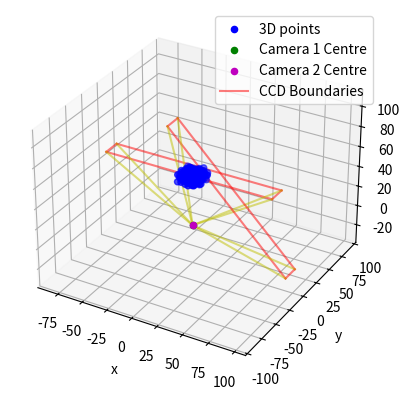

This chart was generated by the following Python code:
from __future__ import division, print_function
import numpy as np
import scipy as sp
import scipy.linalg
import random
import matplotlib.pyplot as plt
from mpl_toolkits.mplot3d import Axes3D
random.seed(10)  # this should remain constant for testing, remove for true random distribution

# __author__ = "Alex Elliott"
# __version__ = "0.01"

def skew(V):
    '''Form a skew symmetric matrix from 3-vector V'''
    v1, v2, v3 = V.ravel()
    return np.array([[0, -v3, v2], [v3, 0, -v1], [-v2, v1, 0]])

def inhomogeneous2homogeneous(X):
    '''Convert the inhomogeneous coordinate X to homogeneous coordinates...'''

    newcoord = []

    for i in X:
        newcoord.append(float(i))

    newcoord.append(1.)

    return newcoord

def decomposeCameraMtx(p):
    '''Decompose camera matrix P = [M | -MC] = K[R|-RC].
    \nReturn the calibration matrix, rotation matrix and camera centre C.'''

    assert p.shape == (3, 4), "camera projection matrix is the wrong shape! "

    # first obtain camera centre...
    # SVD of P, but needs square matrix so add a row of zeros.
    P = np.r_[p, np.zeros((1, 4))]
    u, d, vt = np.linalg.svd(P)
    assert np.allclose(u @ np.diag(d) @ vt, P), "SVD of P has not worked correctly..."
    assert np.argmin(d) == len(d) - 1, "The diagonals are not in decreasing size order..."
    # Then the camera centre is the last column of V
    x = vt[-1][0] / vt[-1][-1]
    y = vt[-1][1] / vt[-1][-1]
    z = vt[-1][2] / vt[-1][-1]
    c = np.array([x, y, z])  # camera centre

    # now we need to find M and K,R from M = KR.
    M = p[:3, :3]
    # assert np.allclose(-M@c, p[:,-1]), "-MC is not equal to last column of p for some reason..."

    # find K, R from RQ-decomposition of M
    K, R = sp.linalg.rq(M)

    # remove ambiguity in the RQ decomposition by making diagonals of K positive.
    T = np.diag(np.sign(np.diag(K)))
    assert np.allclose(K @ T @ T @ R, K @ R), "The transformation T is not its own inverse..."
    K = K @ T
    R = T @ R

    # ensure that the last diagonal of K is equal to 1
    scale = 1 / K[2, 2]
    K = scale * K

    return K, R, c

def decompose_essential_matrix(E):
    """Compute the decomposition of E = U diag(1,1,0) V^T.
    Return: U, np.diag(1,1,0), V^T"""
    u, d, vt = np.linalg.svd(E)

    # print(d)
    assert np.allclose(d[0], d[1]), "The first two elements of the diagonal are not equal"
    assert np.allclose(d[-1], 0), "The final diagonal element is not zero..."

    if not d[0] == 1:
        scale = 1 / d[0]  # force the diagonal elements to be (1,1,0)
        D = np.diag(scale * d)
        u = 1 / scale * u

    else:
        D = np.diag(d)
        pass

    assert np.allclose(u @ D @ vt, E), "SVD decomposition has not worked!"

    return u, D, vt

def compute_essential_matrix(K1, K2, F):
    """
    From the camera calibration matrices K1 and K2, and given the  \
    fundamental matrix F, compute and return the essential matrix E.
    """
    return K2.T @ F @ K1

def depth(P, X):
    """Given a 3D point X = (x, y, z) and P = [M|p_4] determine the depth
    in front of the camera.
    
    Return Depth of point X."""
    if not len(X) == 4:
        X = np.r_[X, 1]  # turn into homgeneous coordinate...

    T = X[-1]
    M = P[:3, :3]  # 3x3 left hand submatrix
    p4 = P[:, -1]  # last column of p

    # now P(x, y, z, 1)^T = w(x,y,1)^T
    x = P @ X
    w = 1 / x[-1]

    depth = (np.sign(np.linalg.det(M)) * w) / (T * np.linalg.norm(M[:, 2]))

    return depth

def findCamerafromEssentialMTX(E, arbitrary3Dpoint):
    """Given E, compute the four possible camera matrices for camera 2. 
    Then we check which of these four solutions is physical with an arbitrarily chosen 
    computed 3D point. Return the two camera matrices..."""
    X = arbitrary3Dpoint

    u, _, vt = decompose_essential_matrix(E)
    W = np.array([[0, -1, 0], [1, 0, 0], [0, 0, 1]])
    # Z = np.array([[0,1,0], [-1,0,0], [0,0,0]])
    u3 = u[:, -1]

    P1 = np.c_[u @ W @ vt, u3]
    P2 = np.c_[u @ W @ vt, -u3]
    P3 = np.c_[u @ W.T @ vt, u3]
    P4 = np.c_[u @ W.T @ vt, -u3]

    cameras = [P1, P2, P3, P4]
    P0 = np.c_[np.eye(3), np.array([0, 0, 0])]
    assert depth(P0, X) > 0, "Original Camera cannot see the point!"

    for P in cameras:
        criteria = depth(P, X)
        if criteria > 0:
            return P0, P
        else:
            pass

    return None

def unit(vec):
    """Return the unit vector of vector."""
    return vec / np.linalg.norm(vec)

def linepoint2point(A, B, t):
    '''Find the equation of the line from point A -> B. \n
    Returns a point on the line P satisfies P = A + (B-A)*t for some t.'''
    return A + (B - A) * t

def findPlane(A, B, C, *args):
    '''Given three points A, B, C find the equation of the plane they all lie upon.
    Can input more points to verify if they are all coplanar. If testing the sensor 
    plane, this is recommended.
    \nReturns a,b,c of the normal=(a,b,c) and the scalar component np.dot(normal, A).'''
    normal = np.cross((B - A), (C - A))
    d = np.dot(normal, A)
    a, b, c = normal

    if args:
        for coord in args:
            assert np.allclose(a * coord[0] + b * coord[1] + c * coord[2] - d,
                               0), "additional input point is not coplanar..."

    return a, b, c, d

def point2plane2point(a, b, c, d, point3D, cameracentre):
    '''Where does the line joining the 3D point and camera centre intersect the plane? 
    Return the x,y,z position of this intercept. '''
    n = np.array([a, b, c])
    D = point3D
    E = cameracentre

    t = (d - np.linalg.multi_dot([n, D])) / np.linalg.multi_dot([n, (E - D)])

    # point of intersection is 
    x, y, z = D + (E - D) * t

    return x, y, z

def RotationMatrix(yaw, pitch, roll):
    '''Form a rotation matrix to carry out specified yaw, pitch, roll rotation *in degrees*.'''
    yaw, pitch, roll = np.radians(yaw), np.radians(pitch), np.radians(roll)

    R_x = np.array([[1, 0, 0], [0, np.cos(roll), -np.sin(roll)], [0, np.sin(roll), np.cos(roll)]])
    R_y = np.array([[np.cos(pitch), 0, np.sin(pitch)], [0, 1, 0], [-np.sin(pitch), 0, np.cos(pitch)]])
    R_z = np.array([[np.cos(yaw), -np.sin(yaw), 0], [np.sin(yaw), np.cos(yaw), 0], [0, 0, 1]])

    R = np.linalg.multi_dot([R_z, R_y, R_x])

    return R

def transformpoint(point, rot_matrix, tvec):
    '''Apply the transformations: rotation followed by translation to the point. '''

    newpoint = rot_matrix @ point
    newpoint += tvec
    return newpoint

def untransformpoint(transformedPoint, rot_matrix, tvec):
    '''Reverse the transformation of a point: translation followed by inverse of rotation...'''
    tpoint = transformedPoint - tvec
    point = np.linalg.inv(rot_matrix) @ tpoint

    return point

def pointInCamera1Image(point3D, sensor_width, sensor_height, focal_length, pixel_size,
                        cameracentre=np.array([0, 0, 0])):
    '''Can camera 1 (at the origin of the coordinate system) see the 3D point in space? \n
    Return True/False and the x,y pixel coordinates of the image.'''
    w, h = sensor_width, sensor_height
    f = focal_length

    TL = np.array([-w / 2, h / 2, f])  # top left of sensor
    TR = np.array([w / 2, h / 2, f])  # top right of sensor
    BR = np.array([w / 2, -h / 2, f])  # bottom right of sensor
    BL = np.array([-w / 2, -h / 2, f])  # bottom left of sensor

    # define limits on the sensor    (A point exceeding these dimensions cannot be seen)
    xmin, ymin, _ = BL
    xmax, ymax, _ = TR

    # define the plane of the sensor and the line linking the 3D point and the camera centre.
    # Where they intersect is the image coordinates of the image. -> then we can check whether it is in frame...

    # pick 3 corners of the four to define plane.
    a, b, c, d = findPlane(TL, TR, BR, BL)
    intersection = point2plane2point(a, b, c, d, point3D, cameracentre)

    # can the point be seen? 
    x, y, z = intersection

    # print(z, f)
    assert np.allclose(z, f), "Intersection of image plane hasn't worked properly... point not at z=f"

    seen = False
    if (x >= xmin and x <= xmax) and (y >= ymin and y <= ymax):
        seen = True

    # check if the point is in front of the CCD plane: 
    if point3D[2] < f:  # if the point's z-position is less than the z-position of the CCD plane
        seen = False  # then the point cannot be physically imaged by the camera.

    # return the pixel coordinates of the pixel... 
    # NOTE: we are treating the origin as the CENTRE of the image, not the bottom left corner. 
    x = x / pixel_size
    y = y / pixel_size

    return seen, x, y

def pointInCamera2Image(point3D, sensor_width, sensor_height, focal_length, pixel_size, cameracentre, tvec,
                        rotation_matrix):
    '''Can camera 2 at a given translation vector and rotation from camera 1 see the 3D point? \n
    Return True/False and x, y coordinate of point in the image.'''
    w, h = sensor_width, sensor_height
    f = focal_length

    # if the camera centre was at the origin and looking straight down the +ve z-direction
    TL = np.array([-w / 2, h / 2, f])  # top left of sensor
    TR = np.array([w / 2, h / 2, f])  # top right of sensor
    BR = np.array([w / 2, -h / 2, f])  # bottom right of sensor
    BL = np.array([-w / 2, -h / 2, f])  # bottom left of sensor
    sensor_centre = np.mean([TL, TR, BR, BL], axis=0)

    # define limits on the sensor
    xmin, ymin, _ = BL
    xmax, ymax, _ = TR

    # now apply transformation so everything is where it 'should be' in 3-space
    R = rotation_matrix
    newcameracentre = cameracentre  # don't need to transform this!
    TL2 = transformpoint(TL, R, tvec)
    TR2 = transformpoint(TR, R, tvec)
    BR2 = transformpoint(BR, R, tvec)
    BL2 = transformpoint(BL, R, tvec)
    new_sensor_centre = transformpoint(sensor_centre, R, tvec)

    # determine if point is in front or behind the camera
    point2camera = point3D - newcameracentre
    point2sensor = point3D - new_sensor_centre

    if np.linalg.norm(point2sensor) <= np.linalg.norm(point2camera):
        front = True
    else:
        front = False

    # define the plane of these points
    # also find intersection of the line from 3Dpoint and the camera centre, and the plane
    a, b, c, d = findPlane(TL2, TR2, BR2, BL2)
    intersection = point2plane2point(a, b, c, d, point3D, cameracentre)

    # this intersection is in the transformed frame. Untransform and we can see if it exceeds the 
    # sensor dimensions, and therefore whether the point can be seen on the CCD.

    x, y, z = untransformpoint(intersection, R, tvec)
    assert np.allclose(f, z), "Intersection of image plane hasn't worked properly... point not at z=f"

    seen = False
    if (x >= xmin and x <= xmax) and (y >= ymin and y <= ymax) and front:
        seen = True

    # turn the coordinates into pixel coordinates
    x = x / pixel_size
    y = y / pixel_size

    return seen, x, y

def fixImgCoords(imgx, imgy, sensor_width, sensor_height):
    '''Return the image coordinates as a np.array with the origin at the bottom left corner of the image.'''
    w, h = sensor_width, sensor_height
    origin = np.array([-w / 2, -h / 2])
    imgcoordinate = np.array([imgx, imgy])

    # relative to the origin, the point is at position:
    return imgcoordinate - origin

def stereoImages(x1s, y1s, x2s, y2s, w1, w2, h1, h2):
    '''Input: Arrays or lists of corresponding x1, y1, x2, y2 coordinates,
              on the two images of Camera 1 and Camera 2 respectively.
              CCD dimensions of Camera 1 (w1, h1) and Camera 2 (w2, h2)
              \n IN UNITS OF PIXELS...'''
    fig = plt.figure()
    ax1 = plt.subplot(121)
    plt.plot(x1s, y1s, "bx")
    # plot the sensor on
    plt.plot([0, w1], [0, 0], "r", alpha=0.3)  # bottom horizontal
    plt.plot([w1, w1], [0, h1], "r", alpha=0.3)  # right vertical
    plt.plot([w1, 0], [h1, h1], "r", alpha=0.3)  # top horizontal
    plt.plot([0, 0], [h1, 0], "r", alpha=0.3)  # left vertical

    ax1.set_aspect("equal")
    plt.xlabel("x-direction (pixels)")
    plt.ylabel("y-direction (pixels)")
    plt.title("Camera 1 Image")

    ax2 = plt.subplot(122, sharey=ax1)
    plt.setp(ax2.get_yticklabels(), visible=False)
    plt.plot(x2s, y2s, "bx")

    # plot the sensor on
    plt.plot([0, w2], [0, 0], "r", alpha=0.3)
    plt.plot([w2, w2], [0, h2], "r", alpha=0.3)
    plt.plot([w2, 0], [h2, h2], "r", alpha=0.3)
    plt.plot([0, 0], [h2, 0], "r", alpha=0.3)

    ax2.set_aspect("equal")
    plt.title("Camera 2 Image")
    plt.xlabel("x-direction (pixels)")

    plt.suptitle("Points as Imaged by Two Stereo-Cameras")
    # plt.show()

def draw3D(points3D, cameracentre1, cameracentre2, TL1, TR1, BR1, BL1, TL2, TR2, BR2, BL2, tvec, rot_matrix,
           shrink_factor=1):
    # projected points for camera 1 
    prTL1 = findCoordinatesForZ(TL1, cameracentre1, findFurthestPoint(points3D, cameracentre1)[2] / shrink_factor)
    prTR1 = findCoordinatesForZ(TR1, cameracentre1, findFurthestPoint(points3D, cameracentre1)[2] / shrink_factor)
    prBR1 = findCoordinatesForZ(BR1, cameracentre1, findFurthestPoint(points3D, cameracentre1)[2] / shrink_factor)
    prBL1 = findCoordinatesForZ(BL1, cameracentre1, findFurthestPoint(points3D, cameracentre1)[2] / shrink_factor)

    # to find these for camera 2 we need to first assume camera is at origin also, then transform to new position...
    # untransform to origin...
    TL2 = untransformpoint(TL2, rot_matrix, tvec)
    TR2 = untransformpoint(TR2, rot_matrix, tvec)
    BR2 = untransformpoint(BR2, rot_matrix, tvec)
    BL2 = untransformpoint(BL2, rot_matrix, tvec)

    prTL2 = findCoordinatesForZ(TL2, cameracentre1, findFurthestPoint(points3D, cameracentre1)[2] / shrink_factor)
    prTR2 = findCoordinatesForZ(TR2, cameracentre1, findFurthestPoint(points3D, cameracentre1)[2] / shrink_factor)
    prBR2 = findCoordinatesForZ(BR2, cameracentre1, findFurthestPoint(points3D, cameracentre1)[2] / shrink_factor)
    prBL2 = findCoordinatesForZ(BL2, cameracentre1, findFurthestPoint(points3D, cameracentre1)[2] / shrink_factor)

    prTL2 = transformpoint(prTL2, rot_matrix, tvec)
    prTR2 = transformpoint(prTR2, rot_matrix, tvec)
    prBR2 = transformpoint(prBR2, rot_matrix, tvec)
    prBL2 = transformpoint(prBL2, rot_matrix, tvec)

    fig = plt.figure()
    ax = fig.add_subplot(111, projection="3d")

    xs, ys, zs = points3D[:, 0], points3D[:, 1], points3D[:, 2]

    ax.scatter(xs, ys, zs, c="b", label="3D points")
    ax.scatter(cameracentre1[0], cameracentre1[1], cameracentre1[1], c="g", label="Camera 1 Centre")
    ax.scatter(cameracentre2[0], cameracentre2[1], cameracentre2[2], c="m", label="Camera 2 Centre")
    # plot the 3D positions of the projected CCD corners
    ax.plot([prTL1[0], prTR1[0]], [prTL1[1], prTR1[1]], [prTL1[2], prTR1[2]], c="r", alpha=0.5, label="CCD Boundaries")
    ax.plot([prTR1[0], prBL1[0]], [prTL1[1], prBL1[1]], [prTR1[2], prBL1[2]], c="r", alpha=0.5)
    ax.plot([prBL1[0], prBR1[0]], [prBL1[1], prBR1[1]], [prBL1[2], prBR1[2]], c="r", alpha=0.5)
    ax.plot([prTL1[0], prBR1[0]], [prTL1[1], prBR1[1]], [prTL1[2], prBR1[2]], c="r", alpha=0.5)
    ax.plot([prTL1[0], cameracentre1[0]], [prTL1[1], cameracentre1[1]], [prTL1[2], cameracentre1[2]], c="y", alpha=0.5)
    ax.plot([prTR1[0], cameracentre1[0]], [prTR1[1], cameracentre1[1]], [prTR1[2], cameracentre1[2]], c="y", alpha=0.5)
    ax.plot([prBL1[0], cameracentre1[0]], [prBL1[1], cameracentre1[1]], [prBL1[2], cameracentre1[2]], c="y", alpha=0.5)
    ax.plot([prBR1[0], cameracentre1[0]], [prBR1[1], cameracentre1[1]], [prBR1[2], cameracentre1[2]], c="y", alpha=0.5)

    ax.plot([prTL2[0], prTR2[0]], [prTL2[1], prTR2[1]], [prTL2[2], prTR2[2]], c="r", alpha=0.5)
    ax.plot([prTR2[0], prBL2[0]], [prTL2[1], prBL2[1]], [prTR2[2], prBL2[2]], c="r", alpha=0.5)
    ax.plot([prBL2[0], prBR2[0]], [prBL2[1], prBR2[1]], [prBL2[2], prBR2[2]], c="r", alpha=0.5)
    ax.plot([prTL2[0], prBR2[0]], [prTL2[1], prBR2[1]], [prTL2[2], prBR2[2]], c="r", alpha=0.5)
    ax.plot([prTL2[0], cameracentre2[0]], [prTL2[1], cameracentre2[1]], [prTL2[2], cameracentre2[2]], c="y", alpha=0.5)
    ax.plot([prBL2[0], cameracentre2[0]], [prBL2[1], cameracentre2[1]], [prBL2[2], cameracentre2[2]], c="y", alpha=0.5)
    ax.plot([prTR2[0], cameracentre2[0]], [prTR2[1], cameracentre2[1]], [prTR2[2], cameracentre2[2]], c="y", alpha=0.5)
    ax.plot([prBR2[0], cameracentre2[0]], [prBR2[1], cameracentre2[1]], [prBR2[2], cameracentre2[2]], c="y", alpha=0.5)

    ax.legend()
    ax.axis("equal")
    ax.set_xlabel("x ")
    ax.set_ylabel("y ")
    ax.set_zlabel("z ")

def centroid(arr):
    """For a set of coordinates, compute the centroid position."""
    length = arr.shape[0]  # length of the array
    sum_x = np.sum(arr[:, 0])
    sum_y = np.sum(arr[:, 1])

    return sum_x / length, sum_y / length

def translation(arr):
    """Produces a new set of points that has undergone a translation such that 
    the centroid of the original set of points now lies at the origin."""
    x_c, y_c = centroid(arr)
    newpoints = np.array((arr[:, 0] - x_c, arr[:, 1] - y_c))
    return newpoints.T

def avgDisplacement(arr):
    """Finds the average displacement of a set of points (x_i, y_i)
    from the origin."""
    sum_squares = np.sum(arr ** 2, axis=1)
    return np.mean(np.sqrt(sum_squares))

def scale(arr):
    """Fixes the set of points (x_i, y_i) such that the average 
    displacement from the origin is sqrt(2)."""
    displacement = avgDisplacement(arr)
    scale = np.sqrt(2) / displacement

    newpoints = scale * arr
    return newpoints

def normalisation(arr):
    """Given a set of points {x_i}, normalise them such that\n 
    a) the centroid of the group is at the origin \n
    b) the average displacement of the group is sqrt(2)\n
    return: The new set of normalised points corresponding to 
    original set of points."""

    # 1) translate the points such that the centroid is at origin
    points = translation(arr)
    # 2) scale the points such that average displacement is sqrt(2)
    newpoints = scale(points)

    return newpoints

def findCoordinatesForZ(A, B, z):
    '''Find the 3D coordinates of the point at a given z-value, for the point on the line 
    linking coordinates A and B.'''
    d = B - A
    l, m, n = d
    x1, y1, z1 = A

    y = m / n * (z - z1) + y1
    x = l / m * (z - z1) + x1

    return np.array([x, y, z])

def findFurthestPoint(arr_of_points, cameracentre):
    """Find the coordinate of the point that is furthest from the camera centre"""
    maxpoint = None
    maxdistance = 0
    for point in arr_of_points:
        distance = np.linalg.norm(point - cameracentre)
        if distance > maxdistance:
            maxdistance = distance
            maxpoint = point
        else:
            pass

    return maxpoint

def pickGroundTruthPoints(arr_of_points, no_ground_truths=5):
    """
    Randomly select the coordinates of 5 (default) 3D points to act \
    as ground truths to recover the metric reconstruction of the \
    projection...
    """
    index = []

    while len(index) < 5:
        i = random.randint(0, len(arr_of_points) - 1)
        if not i in index:
            index.append(i)
            continue
        continue

    points = np.zeros((5, 3))

    print(index)
    for i in range(len(index)):
        points[i] = arr_of_points[index[i]]

    return points
 
def getTransformationMatrices(coordinate1, coordinate2):
    """Define transformation matrices T1 and T2 that take coordinates
    (x1,y1) and (x2, y2) back to the origin, respectively."""
    x1, y1 = coordinate1[:2]
    x2, y2 = coordinate2[:2]

    x1Translation, y1Translation = centroid(np.array([[x1, y1]]))
    x2Translation, y2Translation = centroid(np.array([[x2, y2]]))

    T1 = np.array([[1, 0, -x1Translation], [0, 1, -y1Translation], [0, 0, 1]])
    T2 = np.array([[1, 0, -x2Translation], [0, 1, -y2Translation], [0, 0, 1]])

    return T1, T2

def translateFundamentalMatrix(F, T1, T2):
    """Replace matrix F with transpose(inv(T2)) F inv(T1)."""
    T2inv = np.linalg.inv(T2)
    T1inv = np.linalg.inv(T1)
    return np.linalg.multi_dot([T2inv.T, F, T1inv])

def findEpipoles(F):
    """Find the right and left epipoles e1 and e2 such that 
    e'.T F = 0 and F e = 0. Return normalsed epipoles..."""
    F_11, F_12, F_13, F_21, F_22, F_23, F_31, F_32, F_33 = F.ravel()

    # first require e2.T dot F = 0  # force solution not (0,0,0) by setting e3 = 1 
    # ... This setting is "undone" by normalisation anyway...
    a = np.array([[F_11, F_21, F_31], [F_12, F_22, F_32], [F_13, F_23, F_33], [0, 0, 1]])
    b = np.array([0, 0, 0, 1])

    e2 = np.linalg.lstsq(a,b, rcond=None)[0]


    # next require F dot e1 = 0
    a = np.array([[F_11, F_12, F_13], [F_21, F_22, F_23], [F_31, F_32, F_33], [0,0,1]])
    b = np.array([0, 0, 0, 1])

    e1 = np.linalg.lstsq(a,b, rcond=None)[0]

    assert np.isclose(np.linalg.norm(np.matmul(e2.T, F)), 0), "First epipole DOESN'T satisfy the epipolar constraint"
    assert np.isclose(np.linalg.norm(np.matmul(F, e1)), 0), "Second epipole DOESN'T satisfy the epipolar constraint" 

    # print("e1 is ", e1)
    # print("e2 is ", e2)

    # normalise the epipoles such that (e11**2 + e12**2 = 1, and e21**2 + e22**2 = 1)
    scaleFactor1 = 1/(e1[0]**2 + e1[1]**2)**.5
    scaleFactor2 = 1/(e2[0]**2 + e2[1]**2)**.5

    # print("The scale factors for the epipoles are: {} and {}".format(scaleFactor1, scaleFactor2))

    newe1, newe2 = scaleFactor1*e1, scaleFactor2*e2

    return newe1, newe2

def getRotationMatrices(e1, e2):
    """Given two epipoles e1 = (e11, e12, e13)^T and 
    e2 = (e21, e22, e23)^T, return rotation matrices R
    and R' such that Re1 = (1, 0, e13)^t and Re2 = (1,0,e23)^T)."""
    e11, e12, e13 = e1.ravel()
    e21, e22, e23 = e2.ravel()

    R1 = np.array([[e11, e12, 0], [-e12, e11, 0], [0, 0, 1]])
    R2 = np.array([[e21, e22, 0], [-e22, e21, 0], [0, 0, 1]])

    return R1, R2

def rotateFundamentalMatrix(F, R1, R2):
    """Replace matrix F with (R2 F R1.T)"""
    return np.linalg.multi_dot([R2, F, R1.T])

def g(t, f1, f2, a, b, c, d):
    term1 = t*((a*t+b)**2 + f2**2*(c*t + d)**2)**2
    term2 = (a*d - b*c)*(1 + f1**2 * t**2)**2 * (a*t+b)*(c*t+d)

    return term1 - term2

def formPolynomial(e1, e2, F):
    """Given two epipoles e1=(e11,e12,e13)^T and 
    e2=(e21, e22, e23)^T and fundamental matrix F, 
    form polynomial g(t)... """
    # extract parameters from epipoles and matrix F
    f = e1[2]    # f
    g = e2[2]    # f' in literature
    F_11, F_12, F_13, F_21, F_22, F_23, F_31, F_32, F_33 = F.ravel()    # could be optimised by only getting necessary values.
    a, b, c, d = F_22, F_23, F_32, F_33

    return a, b, c, d, f, g

def solvePolynomial(a, b, c, d, f, g):
    """Solve the polynomial (12.7) and find its roots"""
    # first get the polynomial coefficients so we can find roots
    t6 = (a*b*c**2*f**4 - a**2*c*d*f**4)  # checked
    t5 = (a**4 + 2*a**2*c**2*g**2 - a**2*d**2*f**4 + b**2*c**2*f**4 + c**4*g**4) # checked
    t4 = (4*a**3*b - 2*a**2*c*d*f**2 + 4*a**2*c*d*g**2 + 2*a*b*c**2*f**2 + 4*a*b*c**2*g**2 - a*b*d**2*f**4 + b**2*c*d*f**4 + 4*c**3*d*g**4) # checked
    t3 = (6*a**2*b**2 - 2*a**2*d**2*f**2 + 2*a**2*d**2*g**2 + 8*a*b*c*d*g**2 + 2*b**2*c**2*f**2 + 2*b**2*c**2*g**2 + 6*c**2*d**2*g**4)  # checked
    t2 = (-a**2*c*d + 4*a*b**3 + a*b*c**2 - 2*a*b*d**2*f**2 + 4*a*b*d**2*g**2 + 2*b**2*c*d*f**2 + 4*b**2*c*d*g**2 + 4*c*d**3*g**4) # checked
    t1 =  (- a**2*d**2 + b**4 + b**2*c**2 + 2*b**2*d**2*g**2 + d**4*g**4) # checked
    t0 =  (- a*b*d**2 + b**2*c*d) # checked

    coefs = [t6, t5, t4, t3, t2, t1, t0]

    # find the roots of the sixth order polynomial
    roots = np.roots(coefs)

    # check they are actually roots...

    counter = 0
    for t in roots:
        val = np.polyval(coefs, t.real)
        if np.isclose(val, 0):
            counter += 1

    assert counter > 0, "No roots were found..."

    return roots

def costFunction(t, a, b, c, d, f, g):

    return (t**2/(1+f**2*t**2)) + (c*t+d)**2/((a*t+b)**2 + g**2*(c*t+d)**2) 

def evaluateCostFunction(roots, a, b, c, d, f, g):
    """Evaluate the cost function (12.5) for input array/list np.array([t1,t2, ...]).\n
    Select the value of t for which the cost function is the smallest."""

    tmin = 999999
    minCostFn = 99999999
    
    for t in roots:
        costFn = costFunction(t.real, a, b, c, d, f, g)
        if costFn < minCostFn:
            minCostFn = costFn
            tmin = t.real
        else:
            pass
    
    assert tmin != 999999, "No minimum value of t has been found..."
    assert minCostFn != 99999999, "The cost function has not been minimised..."

    # also find the value of cost function as t=infty, corresponding to 
    # an epipolar line fx=1 in the first image .

    inftyCostFn = (1/f**2) + (c**2/(a**2 + g**2*c**2))

    assert inftyCostFn > minCostFn, "The epipolar line in the first image is fx=1, tmin=infty"

    return tmin

def findModelPoints(tmin, a, b, c, d, f, g ):
    """Find the model points x and x' that fit the epipolar constrant x'^T F x = 0\n
    Return the coordinates x1,x2"""

    l1 = np.array([tmin*f, 1, -tmin])
    l2 = np.array([-g*(c*tmin+d), a*tmin+b, c*tmin+d])

    x1 = np.array([-l1[0]*l1[2], -l1[1]*l1[2], l1[0]**2 + l1[1]**2])
    x2 = np.array([-l2[0]*l2[2], -l2[1]*l2[2], l2[0]**2 + l2[1]**2])

    return x1, x2

def findOriginalCoordinates(R1, R2, T1, T2, x1, x2):
    """Transfer the normalised coordinates back to the original coordinates using the formulas:\n
    x1 = T1^-1 R1^T x1; x2 = T2^-1 R2^T x2"""

    newx1 = np.linalg.multi_dot([np.linalg.inv(T1), R1.T, x1])
    newx2 = np.linalg.multi_dot([np.linalg.inv(T2), R2.T, x2])

    return newx1, newx2

def formA(imgcoord1, imgcoord2, P1, P2):
    """As in S12.2, form matrix A to solve set of equations. """
    # extract the image coordinates
    x1, y1 = imgcoord1[:2]     # do we have to have these homogeneous coordinates or inhomogeneous coords? 
    x2, y2 = imgcoord2[:2]

    A = np.array([[x1*P1[2] - P1[0]], [y1*P1[2] - P1[1]], [x2*P2[2] - P2[0]], [y2*P2[2] - P2[1]]])

    # fix the formatting
    newA = np.array([A[0][0], A[1][0], A[2][0], A[3][0]])

    return newA

def find3DPoint(A):
    """Solve the set of linear equations AX = 0 for X
    
    SVD of A = UDV \n
    X is the last column of V"""

    u, d, v = np.linalg.svd(A)
    D = np.diag(d)

    X = v[:,-1]  # in homogeneous coordinates

    return v[:,-1]

def homogeneous2Inhomogeneous(X):
    """Convert homogeneous coordinate [x1, x2, x3, ..., xn] to \ninhomogeneous coordinate
    [x1/xn, x2/xn, ..., xn-1/xn]"""
    divider = X[-1]
    # print(X[len(X)-2])

    newcoord = []

    for i in range(len(X)-1):
        newcoord.append(X[i]/divider)

    return newcoord

def triangulate(imgcoord1, imgcoord2, P1, P2):
    '''Triangulate the coordinates in each image back to a 3D point X, using their 
    projection matrices P1 and P2 respectively...'''
    # first form the matrix A
    A = formA(imgcoord1, imgcoord2, P1, P2)
    
    # find point X in homogeneous coordinates
    X = find3DPoint(A)

    # modify back to inhomogeneous (3-vector) coordinate

    return homogeneous2Inhomogeneous(X)

def getTransformMtx(arr_of_points):
    '''Find the transformation that normalises a group of homogeneous coordinates'''
    x_c, y_c = centroid(arr_of_points)

    sumSquares = np.sum((arr_of_points[:,0]-x_c)**2 + (arr_of_points[:,1]-y_c)**2)

    s = np.sqrt(sumSquares/(2*len(arr_of_points)))

    T = np.array([[1/s, 0, -1/s * x_c], [0, 1/s, -1/s * y_c], [0,0,1]])

    # print(T)

    return T 

def formMatrixA(arr_of_imgpoints1, arr_of_imgpoints2):
    '''Form the matrix A as in (11.3, p279).'''

    assert len(arr_of_imgpoints1) == len(arr_of_imgpoints2), "The array of image points must be matching and the same length"

    A = np.zeros((len(arr_of_imgpoints1), 9))
    A[:,-1] = 1    # set the last column to all 1s

    # lists to store values as we work them out... 

    col1 = []
    col2 = []
    col3 = []
    col4 = []
    col5 = []
    col6 = []
    col7 = []
    col8 = []

    for i in range(len(arr_of_imgpoints1)):
        x1, y1 = arr_of_imgpoints1[i][:2]   # x, y
        x2, y2 = arr_of_imgpoints2[i][:2]   # x', y'

        col1.append(x2*x1)
        col2.append(x2*y1)
        col3.append(x2)
        col4.append(y2*x1)
        col5.append(y2*y1)
        col6.append(y2)
        col7.append(x1)
        col8.append(x1)
    
    A[:,0], A[:,1], A[:,2], A[:,3], A[:,4],A[:,5], A[:,6], A[:,7]  = col1, col2, col3, col4, col5, col6, col7, col8

    return A

def solveFundamentalMatrix(A):
    '''For set of linear equations in matrix A, find f to solve Af=0. \n
    Return F, the matrix form of 9-vector f. '''

    # find SVD of A

    u, d, v = np.linalg.svd(A)

    # least squares solution for f is last column of V
    f = v[:,-1]

    F = f.reshape(3,3)

    # now we need to constrain that det(F)=0, need unique solution! 

    # take SVD of F
    u, d, v = np.linalg.svd(F)

    # check d = diag(r,s,t), with r >= s >= t. 
    assert d[0] >= d[1], "The SVD of F has produced a D = diag(r,s,t) where the contraints r >= s >= t have NOT been met..."
    assert d[1] >= d[2], "The SVD of F has produced a D = diag(r,s,t) where the contraints r >= s >= t have NOT been met..."

    # if this criteria is met then the minimised F = U diag(r,s,0) V^T
    D = np.diag([d[0], d[1], 0])

    newF = u @ D @ v

    return newF

def getOriginalFundamentalMatrix(F, T1, T2):
    '''Denormalise the fundamental matrix and replace with F = T2.T F T1 \n
    This new fundamental matrix corresponds to the original matching coordinates x1, x2.'''

    return T2.T @ F @ T1

def findCameras(F):
    '''Given fundamental matrix F, compute the cameras P = [I|0] and P'=[skew(e')F|e'] '''

    # we can define P straight away.
    P1 = np.array([[1,0,0,0], [0,1,0,0], [0,0,1,0]])

    # Now we need to compute the epipole e' which satisfies e'.T F = 0. 
    F_11, F_12, F_13, F_21, F_22, F_23, F_31, F_32, F_33 = F.ravel()
    a = np.array([[F_11, F_21, F_31], [F_12, F_22, F_32], [F_13, F_23, F_33], [0, 0, 1]])
    b = np.array([0, 0, 0, 1])

    e2 = np.linalg.lstsq(a,b, rcond=None)[0]    # this is e' in literature.

    # print("Epipole e' is ",e2) 

    e2_skew = skew(e2)
    # print("The skew matrix e2 is ", e2_skew)

    leftMatrix = e2_skew @ F 
    P2 = np.c_[leftMatrix, e2]

    return P1, P2

def cameraMatrices(img1_points, img2_points):
    img1coords = img1_points
    img2coords = img2_points

    # define the transformation matrices that normalse the coordinates...
    T1 = getTransformMtx(img1coords)
    T2 = getTransformMtx(img2coords)

    # normalise the coordinates
    normImg1coords = []
    normImg2coords = []

    for i in range(len(img1coords)):
        normImg1coords.append(T1 @ img1coords[i])
        normImg2coords.append(T2 @ img2coords[i])

    # for set of linear equations A from image coordinates
    A = formMatrixA(normImg1coords, normImg2coords)

    # solve set of equations to find fundamental matrix corresponding to TRANSFORMED coordinates
    newF = solveFundamentalMatrix(A)

    F = getOriginalFundamentalMatrix(newF, T1, T2)

    p1, p2 = findCameras(F)

    return p1, p2, F

def estimate3DPoints(img1_points, img2_points):
    img1coords = img1_points
    img2coords = img2_points

    # define the transformation matrices that normalse the coordinates...
    T1 = getTransformMtx(img1coords)
    T2 = getTransformMtx(img2coords)

    # normalise the coordinates
    normImg1coords = []
    normImg2coords = []

    for i in range(len(img1coords)):
        normImg1coords.append(T1 @ img1coords[i])
        normImg2coords.append(T2 @ img2coords[i])

    # for set of linear equations A from image coordinates
    A = formMatrixA(normImg1coords, normImg2coords)

    # solve set of equations to find fundamental matrix corresponding to TRANSFORMED coordinates
    newF = solveFundamentalMatrix(A)

    F = getOriginalFundamentalMatrix(newF, T1, T2)

    p1, p2 = findCameras(F)

    ########################################################################
    # now triangulate the points! 

    # set up array to store the 3D coordinates...
    points3D = np.zeros((len(img1coords), 3))

    for i in range(len(img1coords)):
        x1, x2 = img1coords[i], img2coords[i]

        T1, T2 = getTransformationMatrices(x1, x2)
        newF = translateFundamentalMatrix(F, T1, T2)   # newF corresponds to translated coordinates

        # compute the left and right epipoles...
        e1, e2 = findEpipoles(newF)

        # form the rotation matrices and modify the fundamental matrix again
        R1, R2 = getRotationMatrices(e1, e2)
        newF = rotateFundamentalMatrix(newF, R1, R2)

        # get constants and form polynomial (12.7)
        a,b,c,d,f,g = formPolynomial(e1, e2, newF)

        # find the roots of the polynomial and check find the value of t that
        # minimises the cost function
        roots = solvePolynomial(a,b,c,d,f,g)
        tmin = evaluateCostFunction(roots, a, b, c, d, f, g)

        # find the optimal translated points
        x1, x2 = findModelPoints(tmin, a, b, c, d, f, g)

        # transfer back to the original coordinates
        newx1, newx2 = findOriginalCoordinates(R1, R2, T1, T2, x1, x2)

        # now triangulate the points newx1, newx2 back to a 3D point X
        X = triangulate(newx1, newx2, p1, p2)

        # now store this 3D point
        points3D[i] = X
    
    return points3D

def centroid3d(array_of_points):
    """
    Compute the centroid of arbitrarily many points in a np array. 

    Return x, y, z of centroid 
    """
    assert array_of_points.shape[1] == 3, "Need to be inhomogeneous 3-vectors"
    length = array_of_points.shape[0]
    sumx = np.sum(array_of_points[:,0])     # Average x-positions
    sumy = np.sum(array_of_points[:,1])     # Average y-positions
    sumz = np.sum(array_of_points[:,2])     # Average z-positions

    return sumx/length, sumy/length, sumz/length

def translate3d(arr):
    """
    Return the array of newpoints that has the centroid at the origin.
    """
    x_c, y_c, z_c = centroid3d(arr)
    T = np.array([[1,0,0,-x_c], [0,1,0,-y_c], [0,0,1,-z_c], [0,0,0,1]])
    trans_arr = np.zeros((arr.shape[0], arr.shape[1]+1))

    for i in range(len(arr)):
        trans_arr[i] = T @ inhomogeneous2homogeneous(arr[i])

    inh_trans_arr = np.zeros(arr.shape)
    for i in range(len(arr)):
        inh_trans_arr[i] = homogeneous2Inhomogeneous(trans_arr[i])

    return inh_trans_arr

def scale3d(arr):
    """
    Fix the scale of the array of 3D points (x_i, y_i, z_i) such that \
    the average point is (1,1,1) - i.e the average displacement from \
    the origin is sqrt(3). 

    Return the scale factor. 
    """
    displacement = avgDisplacement(arr) # Average displacement from origin
    scale = np.sqrt(3) / displacement   # Find scale factor
    return scale

def normalise3D(X):
    """
    Given the set of 3D points {X_i}, find the transformation matrix T \
    that brings the centroid to the origin, and scales the points such \
    that the average displacement from the origin is sqrt(3). 

    Return the translation matrix T. 
    """
    x_c, y_c, z_c = centroid3d(X)   # Find the centroid coordinates
    newpoints = translate3d(X)      
    scale = scale3d(newpoints)      # Find the scale factor

    T = np.array([[1, 0, 0, -x_c], [0,1, 0,-y_c], [0,0, 1, -z_c], [0,0,0,1]])
    T *= scale
    T[-1][-1] = 1    # Make sure the last entry is 1...

    return T

def DLT_form_A(X1, X2):
        """
        Form the matrix A (Eq 4.3 in Hartley and Zisserman) as in the \
        DLT algorithm. 

        For n ground control points, there will be n 3 x 16 matrices A_i. \
        Use these matrices to form a 3n x 16 matrix A. 
        
        Return matrix A
        """

        assert len(X1) == len(X2), "There must be equal number of points! "


        A = np.zeros((3*len(X1), 16))
        # lists to store the data as we fill the array...
        col1  = []
        col2  = []
        col3  = []
        col4  = []
        col5  = []
        col6  = []
        col7  = []
        col8  = []
        col9  = []
        col10 = []
        col11 = []
        col12 = []
        col13 = []
        col14 = []
        col15 = []
        col16 = []

        for i in range(len(X1)):
            x1, y1, z1 = X1[i][:3]
            x2, y2, z2 = X2[i][:3]

            col1.extend((x1, 0, 0))
            col2.extend((y1, 0, 0))
            col3.extend((z1, 0, 0))
            col4.extend((1, 0, 0))
            col5.extend((0, x1, 0))
            col6.extend((0, y1, 0))
            col7.extend((0, z1, 0))
            col8.extend((0, 1, 0))
            col9.extend((0,0,x1))
            col10.extend((0,0,y1))
            col11.extend((0,0,z1))
            col12.extend((0,0,1))
            col13.extend((-x2*x1, -y2*x1, -z2*x1))
            col14.extend((-x2*y1, -y2*y1, -z2*y1))
            col15.extend((-x2*z1, -y2*z1, -z2*z1))
            col16.extend((-x2, -y2, -z2))

        A[:,0], A[:,1], A[:,2], A[:,3] = col1, col2, col3, col4
        A[:,4],A[:,5], A[:,6], A[:,7]  = col5, col6, col7, col8
        A[:,8], A[:,9], A[:,10] = col9, col10, col11 
        A[:,11], A[:,12], A[:,13] = col12, col13, col14 
        A[:,14], A[:,15] = col15, col16

        return A

def DLT(X1, X2):
    """
    Carry out Algorithm 4.2 as in Hartley and Zisserman to compute the \
    homography H that satisfies the equation relating two inhomogeneous \
    3-vectors X1 and X2, such that X2 = H X1. 

    Return the homography H 
    """

    assert X1.shape[1] == 3, "X1 and X2 must be given as inhomogeneous 3-vectors"
    # 1. Normalise the coordinates T.
    T1 = normalise3D(X1)
    T2 = normalise3D(X2) 

    X1_norm = np.zeros((X1.shape[0], 4))
    X2_norm = np.zeros((X2.shape[0], 4))

    for i in range(len(X1)):
        X1_norm[i] = T1 @ inhomogeneous2homogeneous(X1[i])
        X2_norm[i] = T2 @ inhomogeneous2homogeneous(X2[i])
    
    # form matrix A
    A = DLT_form_A(X1_norm, X2_norm)

    # solve using single value decomposition
    u, d, vt = np.linalg.svd(A)
    i = np.argmin(d)
    H = vt[i].reshape(4,4)

    # unnormalise the matrix H to obtain the correct homography

    Hnew = np.linalg.inv(T2) @ H @ T1

    return Hnew


class Camera:
    """Define Camera centre, focal lenght, sensor dimensions and pixel dimensions..."""

    def __init__(self, cameracentre, focal_length, sensor_width, sensor_height, pixel_size):
        self.centre = cameracentre
        self.focal_length = focal_length
        self.sensor_width = sensor_width
        self.sensor_height = sensor_height
        self.pixel_size = pixel_size


class Sim:
    def __init__(self, no_of_points, Cam1, Cam2, yaw, pitch, roll):
        self.tvec = Cam2.centre - Cam1.centre
        self.R = RotationMatrix(yaw, pitch, roll)

        points = np.zeros((no_of_points, 3))
        for i in range(points.shape[0]):
            points[i][0] = random.uniform(-10, 10)  # xs
            points[i][1] = random.uniform(-10, 10)  # ys
            points[i][2] = random.uniform(45, 55)  # zs

        self.points3D = points
        self.w1 = Cam1.sensor_width
        self.h1 = Cam1.sensor_height
        self.f1 = Cam1.focal_length
        self.p1 = Cam1.pixel_size
        self.w2 = Cam2.sensor_width
        self.h2 = Cam2.sensor_height
        self.f2 = Cam2.focal_length
        self.p2 = Cam2.pixel_size
        self.camera1centre = Cam1.centre
        self.camera2centre = Cam2.centre
        self.R = RotationMatrix(yaw, pitch, roll)
        self.tvec = Cam2.centre - Cam1.centre

        # define the sensor points in space:
        self.TL1 = np.array([-self.w1 / 2, self.h1 / 2, self.f1])  # Top Left 1
        self.TR1 = np.array([self.w1 / 2, self.h1 / 2, self.f1])  # Top Right 1
        self.BR1 = np.array([self.w1 / 2, -self.h1 / 2, self.f1])  # Bottom Right 1
        self.BL1 = np.array([-self.w1 / 2, -self.h1 / 2, self.f1])  # Bottom Left 1

        self.TL2 = transformpoint(np.array([-self.w2 / 2, self.h2 / 2, self.f2]), self.R, self.tvec)  # Top Left 2
        self.TR2 = transformpoint(np.array([self.w2 / 2, self.h2 / 2, self.f2]), self.R, self.tvec)  # Top Right 2
        self.BR2 = transformpoint(np.array([self.w2 / 2, -self.h2 / 2, self.f2]), self.R, self.tvec)  # Bottom Right 2
        self.BL2 = transformpoint(np.array([-self.w2 / 2, -self.h2 / 2, self.f2]), self.R, self.tvec)  # Bottom Left 2

    def testPoint(self, point):
        seen1, x1, y1 = pointInCamera1Image(point, self.w1, self.h1, self.f1, self.p1, self.camera1centre)
        seen2, x2, y2 = pointInCamera2Image(point, self.w2, self.h2, self.f2, self.p2, self.camera2centre, self.tvec,
                                            self.R)
        if seen1 and seen2:
            # fix the image coordinates
            x1, y1 = fixImgCoords(x1, y1, self.w1 / self.p1, self.h1 / self.p1)
            x2, y2 = fixImgCoords(x2, y2, self.w2 / self.p2, self.h2 / self.p2)

            stereoImages([x1], [y1], [x2], [y2], self.w1 / self.p1, self.w2 / self.p2, self.h1 / self.p1,
                         self.h2 / self.p2)

        else:
            print("Point not seen by BOTH cameras...")

    def synchImages(self):
        """Check if 3D point is visible to BOTH cameras. 
        \nIf so, then return it's pixel coordinates in each image... """
        x1s, y1s = [], []
        x2s, y2s = [], []
        seenpoints = []
        for point in self.points3D:
            seen1, x1, y1 = pointInCamera1Image(point, self.w1, self.h1, self.f1, self.p1, self.camera1centre)
            seen2, x2, y2 = pointInCamera2Image(point, self.w2, self.h2, self.f2, self.p2, self.camera2centre,
                                                self.tvec, self.R)
            print((x1, y1))
            print((x2, y1))

            if seen1 and seen2:
                x1s.append(x1)
                x2s.append(x2)
                y1s.append(y1)
                y2s.append(y2)
                seenpoints.append(point)

        print("{} out of {} points can be seen in both images".format(len(x1s), len(self.points3D)))

        # fix the coordinates, so image origin is bottom left corner of CCD
        for i in range(len(x1s)):
            x1, y1 = fixImgCoords(x1s[i], y1s[i], self.w1 / self.p1, self.h1 / self.p1)
            x2, y2 = fixImgCoords(x2s[i], y2s[i], self.w2 / self.p2, self.h2 / self.p2)

            x1s[i] = x1
            y1s[i] = y1
            x2s[i] = x2
            y2s[i] = y2

        return x1s, y1s, x2s, y2s, seenpoints

    def seenpoints3D(self, seenpoints):
        fig = plt.figure()
        ax = fig.add_subplot(111, projection="3d")
        for point in seenpoints:
            x, y, z = point
            ax.plot([x, self.camera1centre[0]], [y, self.camera1centre[1]], [z, self.camera1centre[2]], c="m")
            ax.plot([x, self.camera2centre[0]], [y, self.camera2centre[1]], [z, self.camera2centre[2]], c="y")
            ax.scatter(x, y, z, c="b")

        ax.scatter(self.camera1centre[0], self.camera1centre[1], self.camera1centre[2], c="g", label="Camera 1 Centre")
        ax.scatter(self.camera2centre[0], self.camera2centre[1], self.camera2centre[2], c="r", label="Camera 2 Centre")

        ax.legend()
        ax.set_xlabel("x ")
        ax.set_ylabel("y ")
        ax.set_zlabel("z ")

    def drawImages(self, x1s, y1s, x2s, y2s):
        stereoImages(x1s, y1s, x2s, y2s, self.w1 / self.p1, self.w2 / self.p2, self.h1 / self.p1, self.h2 / self.p2)
        # plt.show()

    def scene3D(self):
        draw3D(self.points3D, self.camera1centre, self.camera2centre, self.TL1, self.TR1, self.BR1, self.BL1,
               self.TL2, self.TR2, self.BR2, self.BL2, self.tvec, self.R, shrink_factor=1)

    def returnPoints(self):
        return self.points3D


def main():
    """# user input camera parameters:
    camcentre = input("Please Input Camera 2 Position (separated by commas): ")
    camera2centre = np.array([0,0,0])
    for i in range(len(camcentre.split(","))):
        cam2centre[i] = camcentre.split(",")[i]
    focal_length = float(input("Please input the focal lengths of the cameras (in metres): "))
    sensor_width = float(input("Input the width of the CCD (in metres): "))
    sensor_height= float(input("Input the height of the CCD (in metres): "))
    pixel_size   = float(input("Input the linear dimension of each pixel (in metres): "))"""

    cameracentre = np.array([0, 0, 0])  # let camera 1 lie at the origin of the coordinate system (m)
    sensor_width, sensor_height = 23.5e-3, 15.6e-3  # sensor dimensions of first camera (m)
    focal_length = 50e-3  # focal length of camera 1 (m)
    pixel_size = 3.9e-6  # linear dimension of a pixel (m)
    point3D = np.array([[0, 0, 50]])
    camera2centre = np.array([0, 0, 0])

    Cam1 = Camera(cameracentre, focal_length, sensor_width, 
                  sensor_height, pixel_size)

    Cam2 = Camera(camera2centre, focal_length, sensor_width, 
                  sensor_height, pixel_size)

    sim = Sim(200, Cam1, Cam2, yaw=0, pitch=45, roll=0)

    # x1s, y1s, x2s, y2s, seenpoints = sim.synchImages()

    # sim.drawImages(x1s, y1s, x2s, y2s)

    sim.scene3D()

    # sim.seenpoints3D(seenpoints)
    # sim.testPoint(np.array([0,0,1]))
    # sim.testPoint(np.array([0,0,2]))
    # sim.testPoint(np.array([0,0,5e5]))

    # points = sim.returnPoints()

    # print("3D point is at: ", points)

    plt.show()


if __name__ == "__main__":
    main()
